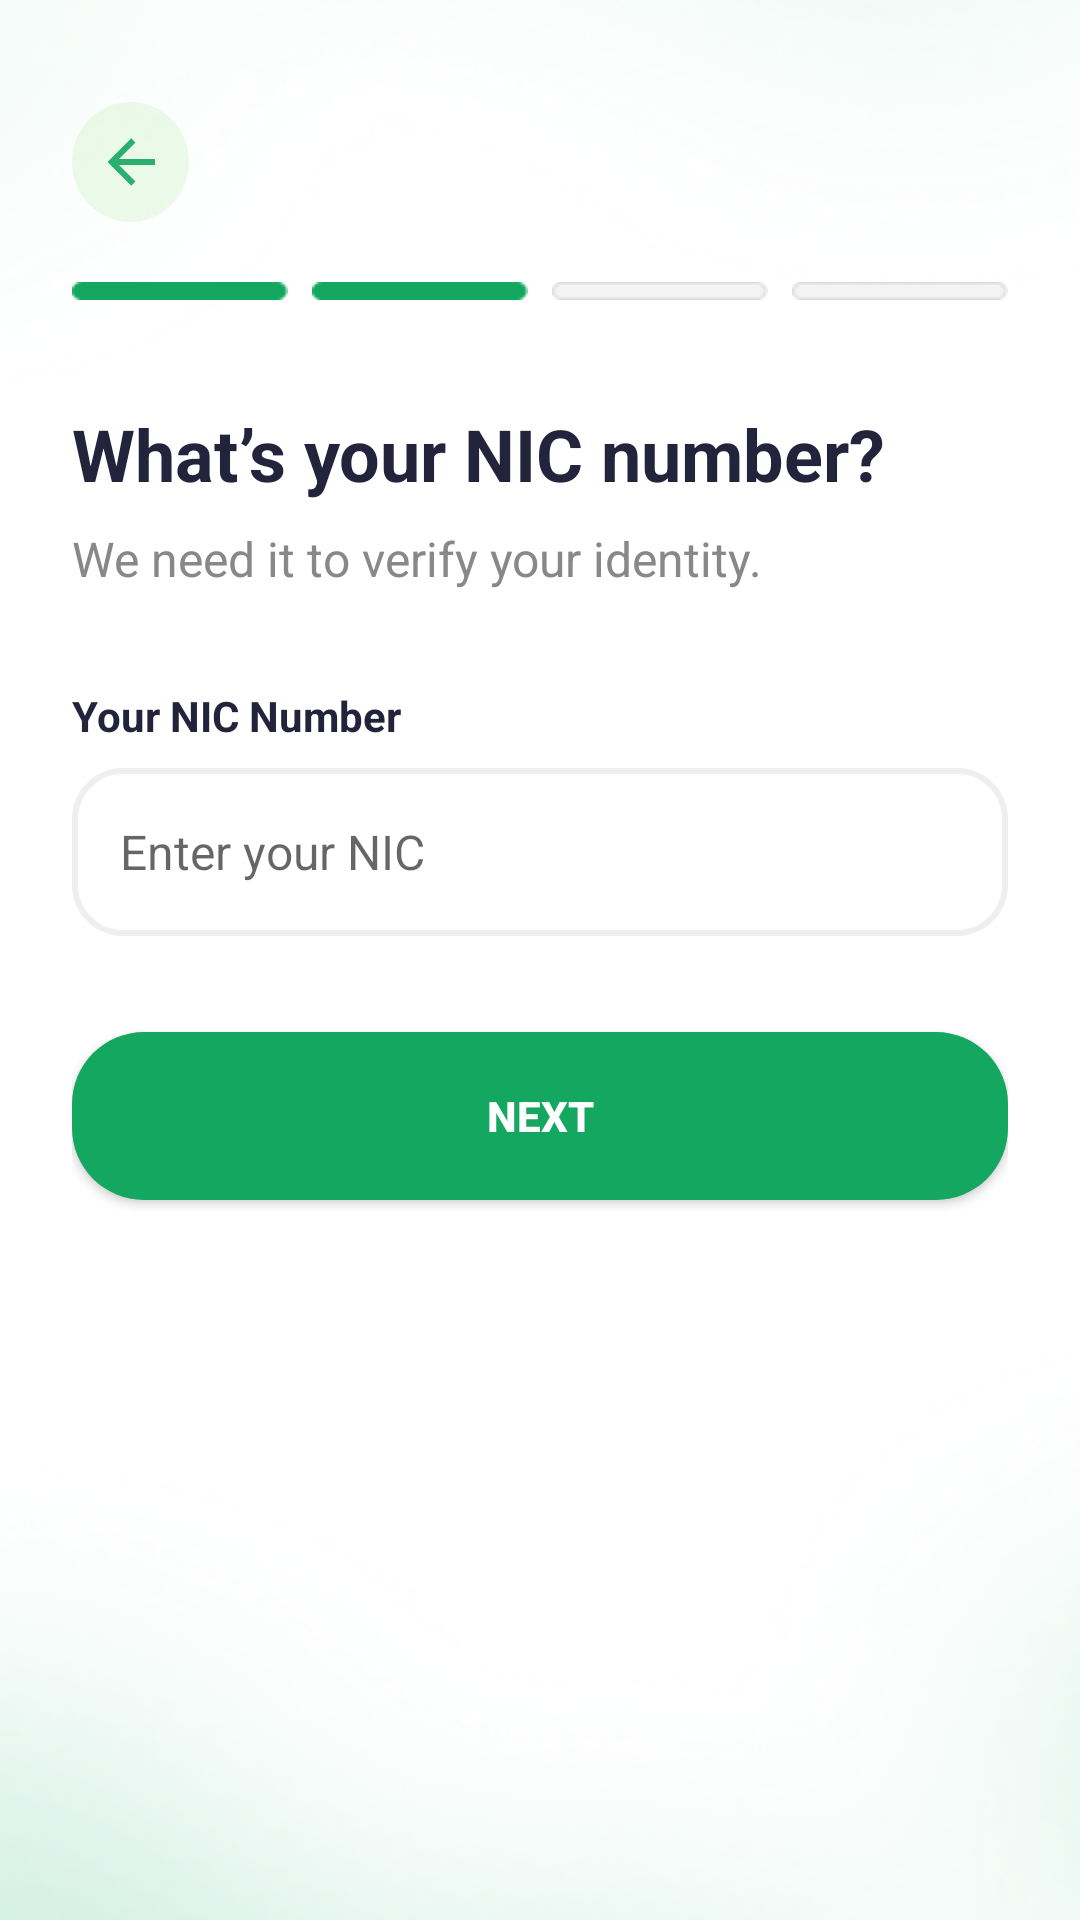

Android layout source for this screen:
<!-- AndroidManifest.xml: application theme Theme.Canpay_operator -->
<!-- res/layout/activity_nicentry.xml -->
<?xml version="1.0" encoding="utf-8"?>
<LinearLayout xmlns:android="http://schemas.android.com/apk/res/android"
    android:layout_width="match_parent"
    android:layout_height="match_parent"
    xmlns:app="http://schemas.android.com/apk/res-auto"
    android:orientation="vertical"
    android:background="@drawable/screen_bg"
    android:padding="24dp">

    
    <ImageButton
        android:id="@+id/btn_back"
        android:layout_width="39dp"
        android:layout_height="wrap_content"
        android:layout_gravity="start"
        android:layout_marginTop="10dp"
        android:layout_marginBottom="20dp"
        android:background="@drawable/ic_back_circle_bg"
        android:contentDescription="@string/back_button"
        android:src="@drawable/ic_back_arrow"
        app:tint="@color/button_green"/>

    
    <LinearLayout
        android:layout_width="match_parent"
        android:layout_height="wrap_content"
        android:orientation="horizontal"
        android:gravity="center"
        android:layout_marginBottom="35dp">

        <View
            android:layout_width="0dp"
            android:layout_height="6dp"
            android:layout_weight="1"
            android:background="@drawable/progress_active"/>

        <View
            android:layout_width="0dp"
            android:layout_height="6dp"
            android:layout_weight="1"
            android:background="@drawable/progress_active"
            android:layout_marginStart="8dp"
            android:layout_marginEnd="8dp"/>

        <View
            android:layout_width="0dp"
            android:layout_height="6dp"
            android:layout_weight="1"
            android:background="@drawable/progress_inactive"
            android:layout_marginEnd="8dp"/>

        <View
            android:layout_width="0dp"
            android:layout_height="6dp"
            android:layout_weight="1"
            android:background="@drawable/progress_inactive"/>
    </LinearLayout>

    
    <TextView
        android:layout_width="wrap_content"
        android:layout_height="wrap_content"
        android:text="What’s your NIC number?"
        android:textSize="24sp"
        android:textStyle="bold"
        android:textColor="#23233C"
        android:layout_marginBottom="8dp"/>

    
    <TextView
        android:layout_width="wrap_content"
        android:layout_height="wrap_content"
        android:text="We need it to verify your identity."
        android:textSize="16sp"
        android:textColor="#888888"
        android:layout_marginBottom="32dp"/>

    
    <TextView
        android:layout_width="wrap_content"
        android:layout_height="wrap_content"
        android:text="Your NIC Number"
        android:textStyle="bold"
        android:textSize="14sp"
        android:textColor="#23233C"
        android:layout_marginBottom="8dp"/>

    
    <EditText
        android:id="@+id/et_nic"
        android:layout_width="match_parent"
        android:layout_height="56dp"
        android:background="@drawable/edittext_outline"
        android:hint="Enter your NIC"
        android:textSize="16sp"
        android:paddingStart="16dp"
        android:paddingEnd="16dp"
        android:inputType="text"
        android:layout_marginBottom="32dp"/>

    
    <Button
        android:id="@+id/btn_next"
        android:layout_width="match_parent"
        android:layout_height="56dp"
        android:text="NEXT"
        android:textAllCaps="true"
        android:textColor="@android:color/white"
        android:textStyle="bold"
        android:background="@drawable/rounded_button_bg"
        app:backgroundTint="@color/button_green"/>
</LinearLayout>
<!-- resources referenced by this layout -->
<resources>
  <color name="button_green">#14A760</color>
  <!-- drawable edittext_outline (drawable) -->
  <?xml version="1.0" encoding="utf-8"?>
  <shape xmlns:android="http://schemas.android.com/apk/res/android"
      android:shape="rectangle">
      <solid android:color="@android:color/transparent"/>
      <corners android:radius="16dp"/>
      <stroke android:width="2dp" android:color="#12122E1A"/>
  </shape>
  <!-- drawable ic_back_arrow (drawable) -->
  <?xml version="1.0" encoding="utf-8"?>
  <vector xmlns:android="http://schemas.android.com/apk/res/android"
      android:width="24dp"
      android:height="24dp"
      android:viewportWidth="24"
      android:viewportHeight="24">
    <path
        android:pathData="M20,11V13H8L13.5,18.5L12.08,19.92L4.16,12L12.08,4.08L13.5,5.5L8,11H20Z"
        android:fillColor="#12122E"
        android:fillAlpha="0.9"/>
  </vector>
  <!-- drawable ic_back_circle_bg (drawable) -->
  <?xml version="1.0" encoding="utf-8"?>
  <shape xmlns:android="http://schemas.android.com/apk/res/android"
      android:shape="oval">
      <solid android:color="#1745CF1A"/>
      <size android:width="40dp" android:height="40dp"/>
  </shape>
  <!-- drawable progress_active: png bitmap (drawable, 275 bytes) -->
  <!-- drawable progress_inactive: png bitmap (drawable, 328 bytes) -->
  <!-- drawable rounded_button_bg (drawable) -->
  <?xml version="1.0" encoding="utf-8"?>
  <shape xmlns:android="http://schemas.android.com/apk/res/android">
      <solid android:color="@color/button_green"/>
      <corners android:radius="24dp"/>
  </shape>
  <!-- drawable screen_bg: png bitmap (drawable, 154685 bytes) -->
  <style name="Theme.Canpay_operator" parent="Theme.MaterialComponents.DayNight.DarkActionBar">
          
          <item name="colorPrimary">@color/purple_500</item>
          <item name="colorPrimaryVariant">@color/purple_700</item>
          <item name="colorOnPrimary">@color/white</item>
          
          <item name="colorSecondary">@color/teal_200</item>
          <item name="colorSecondaryVariant">@color/teal_700</item>
          <item name="colorOnSecondary">@color/black</item>
          
          <item name="android:statusBarColor">?attr/colorPrimaryVariant</item>
          
      </style>
  <color name="purple_500">#FF6200EE</color>
  <color name="purple_700">#FF3700B3</color>
  <color name="white">#FFFFFFFF</color>
  <color name="teal_200">#FF03DAC5</color>
  <color name="teal_700">#FF018786</color>
  <color name="black">#FF000000</color>
</resources>
